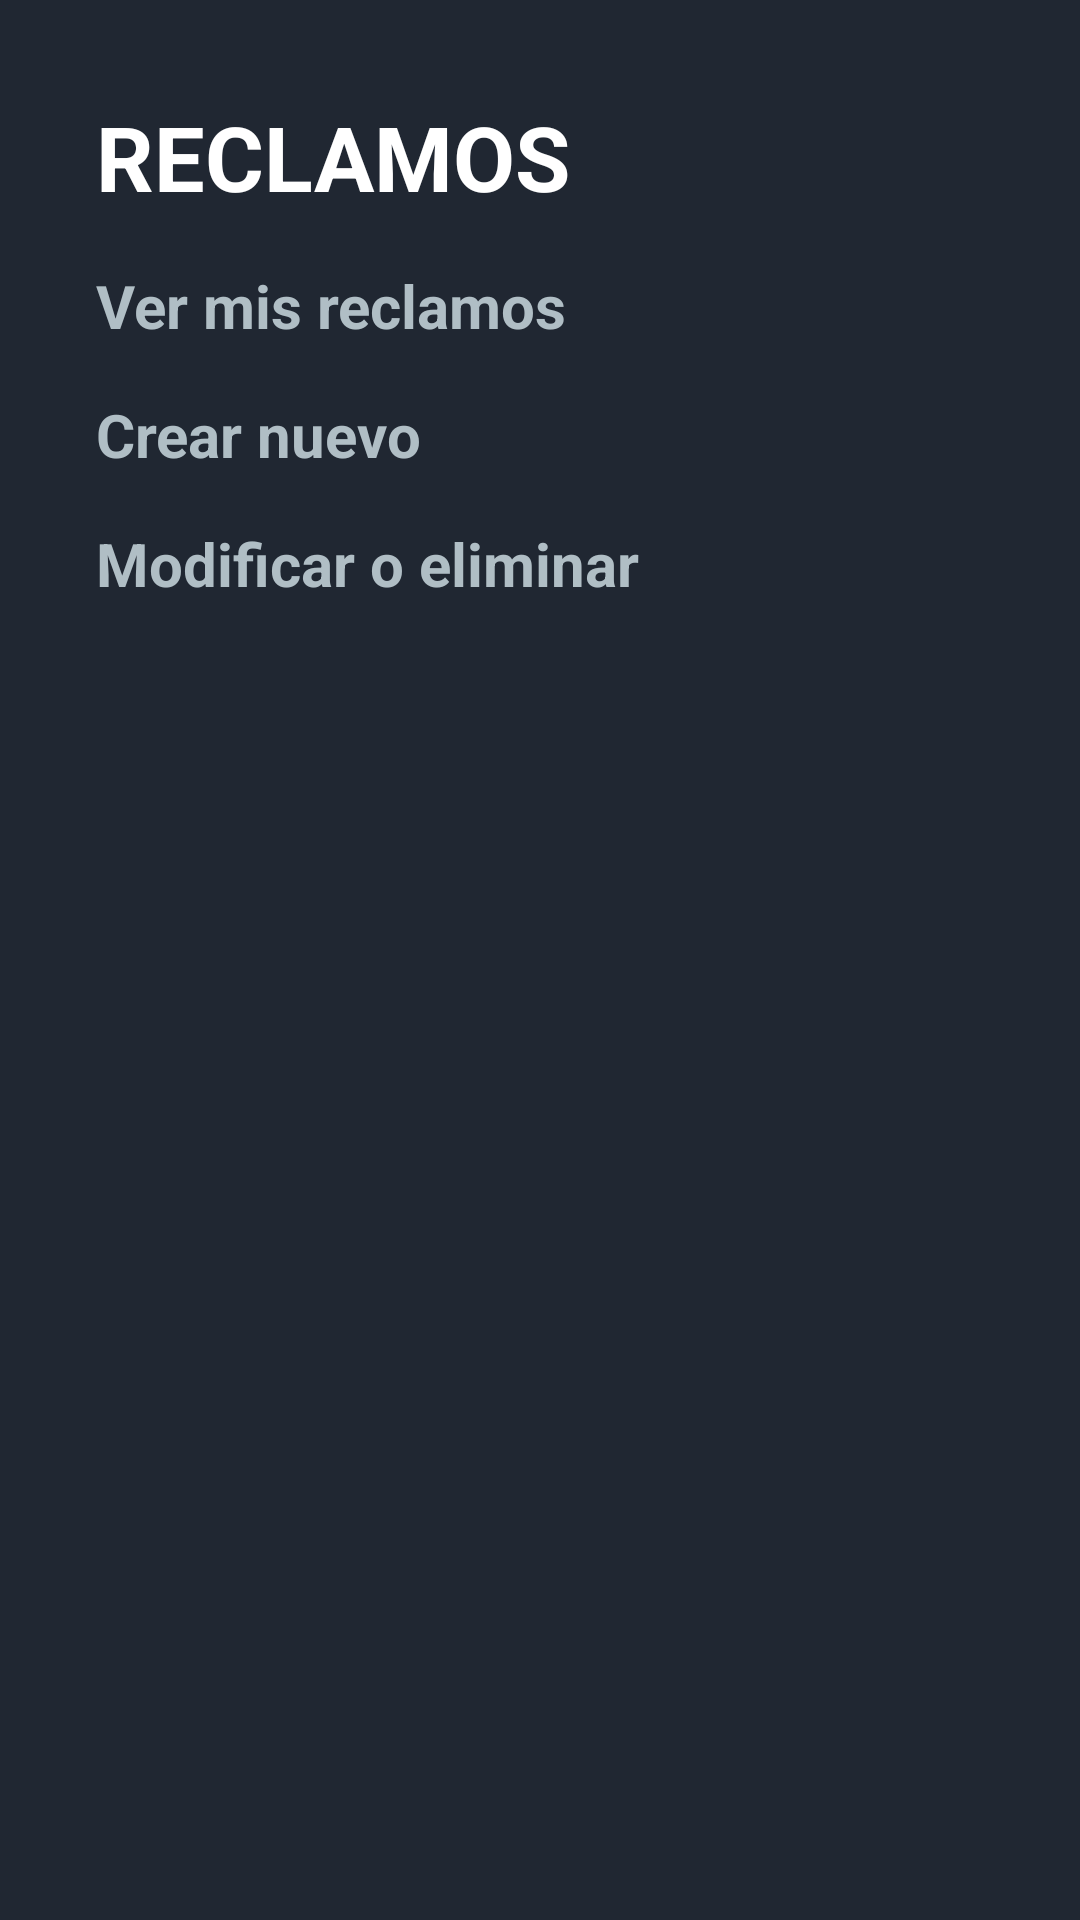

Reconstruct the res/layout file that produces this screen, plus the resources it refers to.
<!-- AndroidManifest.xml: application theme Theme.ProyectoFT_mobile -->
<!-- res/layout/fragment__reclamos.xml -->
<?xml version="1.0" encoding="utf-8"?>
<androidx.constraintlayout.widget.ConstraintLayout xmlns:android="http://schemas.android.com/apk/res/android"
    xmlns:app="http://schemas.android.com/apk/res-auto"
    xmlns:tools="http://schemas.android.com/tools"
    android:id="@+id/frameLayout"
    android:layout_width="match_parent"
    android:layout_height="match_parent"
    android:background="#202732"
    tools:context=".ui.menues.Fragment_Reclamos">

    <TextView
        android:id="@+id/textView"
        android:layout_width="wrap_content"
        android:layout_height="wrap_content"
        android:layout_marginStart="32dp"
        android:layout_marginTop="32dp"
        android:text="RECLAMOS"
        android:textColor="#FFFFFF"
        android:textSize="30dp"
        android:textStyle="bold"
        app:layout_constraintEnd_toEndOf="parent"
        app:layout_constraintHorizontal_bias="0.0"
        app:layout_constraintStart_toStartOf="parent"
        app:layout_constraintTop_toTopOf="parent" />

    <TextView
        android:id="@+id/textView_verReclamos"
        android:layout_width="wrap_content"
        android:layout_height="wrap_content"
        android:layout_marginStart="32dp"
        android:layout_marginTop="16dp"
        android:layout_marginEnd="32dp"
        android:text="Ver mis reclamos"
        android:textColor="@color/bottom_nav_selector"
        android:textSize="20dp"
        android:textStyle="bold"
        app:layout_constraintEnd_toEndOf="parent"
        app:layout_constraintHorizontal_bias="0.0"
        app:layout_constraintStart_toStartOf="parent"
        app:layout_constraintTop_toBottomOf="@+id/textView" />

    <TextView
        android:id="@+id/textView_crearReclamo"
        android:layout_width="wrap_content"
        android:layout_height="wrap_content"
        android:layout_marginStart="32dp"
        android:layout_marginTop="16dp"
        android:layout_marginEnd="32dp"
        android:text="Crear nuevo"
        android:textColor="@color/bottom_nav_selector"
        android:textSize="20dp"
        android:textStyle="bold"
        app:layout_constraintEnd_toEndOf="parent"
        app:layout_constraintHorizontal_bias="0.0"
        app:layout_constraintStart_toStartOf="parent"
        app:layout_constraintTop_toBottomOf="@+id/textView_verReclamos" />

    <TextView
        android:id="@+id/textView_eliminarModificarReclamo"
        android:layout_width="wrap_content"
        android:layout_height="wrap_content"
        android:layout_marginStart="32dp"
        android:layout_marginTop="16dp"
        android:layout_marginEnd="32dp"
        android:text="Modificar o eliminar"
        android:textColor="@color/bottom_nav_selector"
        android:textSize="20dp"
        android:textStyle="bold"
        app:layout_constraintEnd_toEndOf="parent"
        app:layout_constraintHorizontal_bias="0.0"
        app:layout_constraintStart_toStartOf="parent"
        app:layout_constraintTop_toBottomOf="@+id/textView_crearReclamo" />

</androidx.constraintlayout.widget.ConstraintLayout>
<!-- resources referenced by this layout -->
<resources>
  <style name="Theme.ProyectoFT_mobile" parent="Base.Theme.ProyectoFT_mobile" />
  <style name="Base.Theme.ProyectoFT_mobile" parent="Theme.Material3.DayNight.NoActionBar">
          
          
      </style>
</resources>
